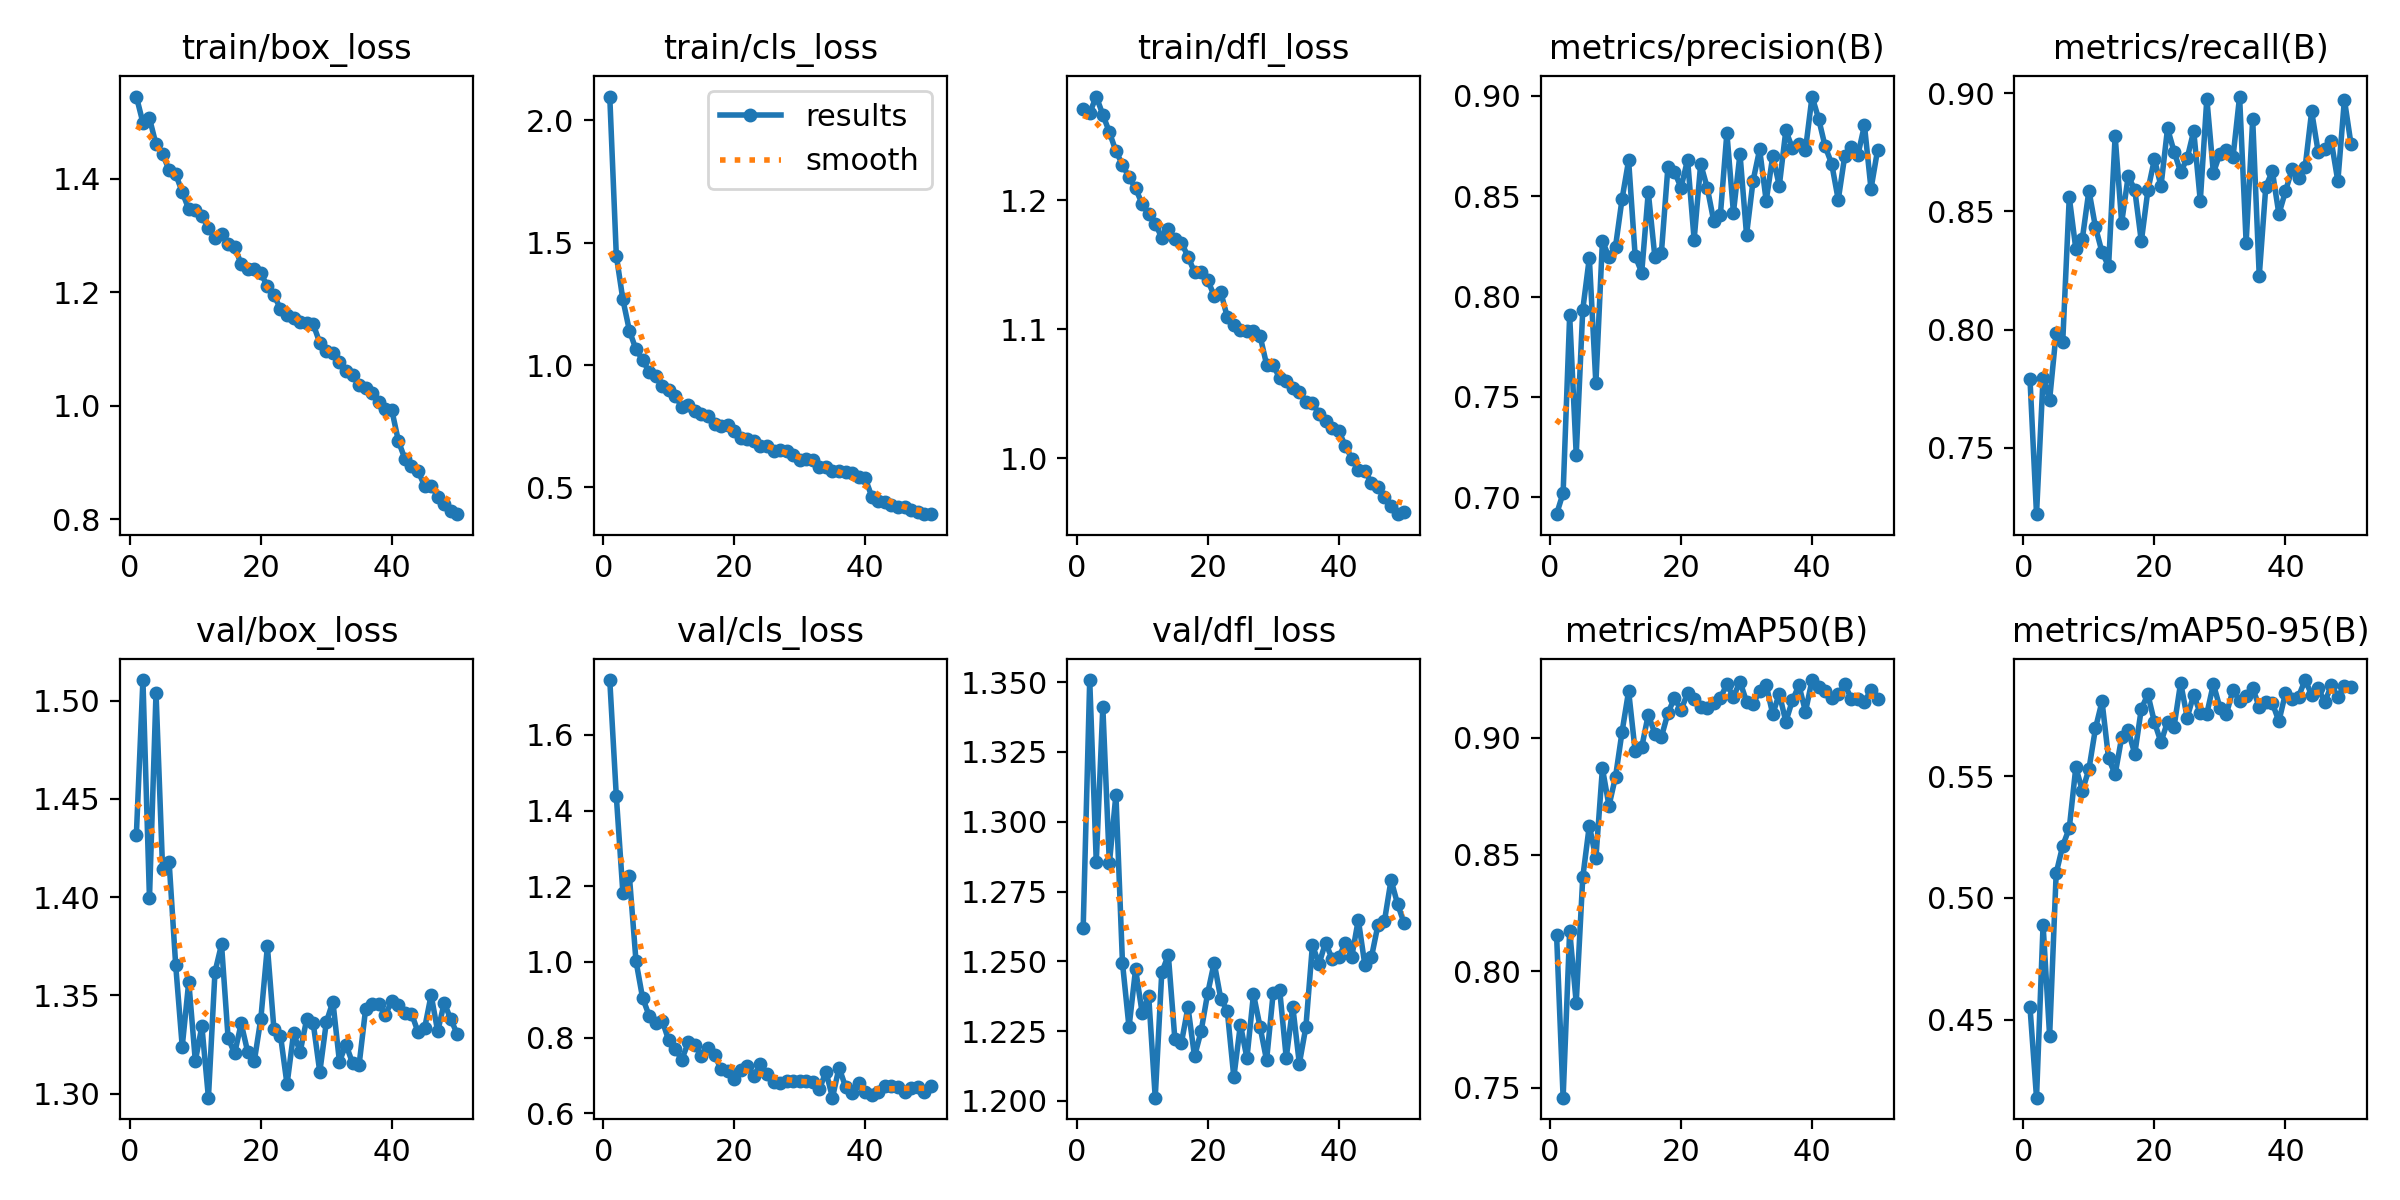

The data file committed next to this chart (first rows):
epoch, time, train/box_loss, train/cls_loss, train/dfl_loss, metrics/precision(B), metrics/recall(B), metrics/mAP50(B), metrics/mAP50-95(B), val/box_loss, val/cls_loss, val/dfl_loss, lr/pg0, lr/pg1, lr/pg2
1, 109.7, 1.545, 2.098, 1.271, 0.6915, 0.7792, 0.8156, 0.4553, 1.432, 1.745, 1.262, 0.0005532, 0.0005532, 0.0005532
2, 422.1, 1.499, 1.448, 1.268, 0.7021, 0.7219, 0.7458, 0.418, 1.51, 1.438, 1.351, 0.001087, 0.001087, 0.001087
3, 733.4, 1.507, 1.268, 1.28, 0.7906, 0.7796, 0.8174, 0.4889, 1.399, 1.183, 1.286, 0.001599, 0.001599, 0.001599
4, 1045, 1.461, 1.14, 1.266, 0.7212, 0.7703, 0.7865, 0.4434, 1.504, 1.226, 1.341, 0.001568, 0.001568, 0.001568
5, 1356, 1.444, 1.064, 1.253, 0.7935, 0.7987, 0.8403, 0.5101, 1.414, 1.003, 1.285, 0.001535, 0.001535, 0.001535
6, 1667, 1.415, 1.022, 1.238, 0.8192, 0.7947, 0.8624, 0.5214, 1.418, 0.9059, 1.31, 0.001502, 0.001502, 0.001502
7, 6167, 1.408, 0.9713, 1.227, 0.7567, 0.856, 0.8484, 0.5286, 1.366, 0.8584, 1.249, 0.001469, 0.001469, 0.001469
8, 6236, 1.377, 0.954, 1.218, 0.8277, 0.8341, 0.8869, 0.5536, 1.324, 0.8384, 1.226, 0.001436, 0.001436, 0.001436
9, 6334, 1.347, 0.9133, 1.209, 0.8196, 0.8386, 0.8709, 0.544, 1.357, 0.845, 1.247, 0.001403, 0.001403, 0.001403
10, 6647, 1.345, 0.896, 1.197, 0.8249, 0.8589, 0.8833, 0.5528, 1.317, 0.7926, 1.232, 0.00137, 0.00137, 0.00137
11, 6958, 1.334, 0.8721, 1.189, 0.8487, 0.8434, 0.9026, 0.5696, 1.334, 0.7689, 1.238, 0.001337, 0.001337, 0.001337
12, 7269, 1.314, 0.8298, 1.182, 0.8678, 0.8327, 0.92, 0.5807, 1.298, 0.7422, 1.201, 0.001304, 0.001304, 0.001304
13, 7580, 1.295, 0.8361, 1.171, 0.8202, 0.8269, 0.8943, 0.5572, 1.362, 0.788, 1.246, 0.001271, 0.001271, 0.001271
14, 7891, 1.303, 0.8133, 1.177, 0.812, 0.882, 0.896, 0.5507, 1.376, 0.781, 1.252, 0.001238, 0.001238, 0.001238
15, 8203, 1.285, 0.799, 1.17, 0.852, 0.8453, 0.9099, 0.5659, 1.328, 0.7503, 1.222, 0.001205, 0.001205, 0.001205
16, 8514, 1.28, 0.7898, 1.167, 0.8199, 0.865, 0.9018, 0.5687, 1.32, 0.7736, 1.221, 0.001172, 0.001172, 0.001172
17, 8825, 1.25, 0.7584, 1.156, 0.8217, 0.8591, 0.9004, 0.5591, 1.336, 0.7534, 1.234, 0.001139, 0.001139, 0.001139
18, 9137, 1.24, 0.751, 1.144, 0.8646, 0.8374, 0.9106, 0.5777, 1.321, 0.7165, 1.216, 0.001106, 0.001106, 0.001106
19, 9448, 1.242, 0.7532, 1.144, 0.8622, 0.859, 0.9171, 0.5835, 1.316, 0.7129, 1.225, 0.001073, 0.001073, 0.001073
20, 9760, 1.233, 0.7291, 1.138, 0.8543, 0.8721, 0.9119, 0.5721, 1.338, 0.6915, 1.239, 0.00104, 0.00104, 0.00104
21, 10071, 1.211, 0.7036, 1.126, 0.8682, 0.8608, 0.9191, 0.5639, 1.375, 0.7148, 1.25, 0.001007, 0.001007, 0.001007
22, 10382, 1.195, 0.6976, 1.129, 0.8284, 0.8851, 0.9167, 0.5723, 1.333, 0.7239, 1.237, 0.0009739, 0.0009739, 0.0009739
23, 10694, 1.171, 0.6907, 1.109, 0.866, 0.8754, 0.9134, 0.5703, 1.33, 0.6989, 1.232, 0.0009409, 0.0009409, 0.0009409
24, 11005, 1.16, 0.67, 1.103, 0.8543, 0.8667, 0.9128, 0.5883, 1.305, 0.7297, 1.209, 0.0009078, 0.0009078, 0.0009078
25, 11316, 1.154, 0.6704, 1.099, 0.8375, 0.8725, 0.9149, 0.574, 1.331, 0.7046, 1.227, 0.0008748, 0.0008748, 0.0008748
26, 11627, 1.147, 0.6494, 1.098, 0.8404, 0.8841, 0.9171, 0.5833, 1.321, 0.6824, 1.215, 0.0008418, 0.0008418, 0.0008418
27, 11938, 1.146, 0.6533, 1.099, 0.8815, 0.8545, 0.9229, 0.5758, 1.338, 0.68, 1.238, 0.0008088, 0.0008088, 0.0008088
28, 12250, 1.144, 0.6473, 1.095, 0.8418, 0.8978, 0.9175, 0.5756, 1.336, 0.6853, 1.227, 0.0007758, 0.0007758, 0.0007758
29, 12561, 1.111, 0.6328, 1.073, 0.8711, 0.8663, 0.9241, 0.5878, 1.311, 0.6858, 1.215, 0.0007428, 0.0007428, 0.0007428
30, 12872, 1.096, 0.6125, 1.072, 0.8308, 0.8745, 0.9155, 0.578, 1.336, 0.686, 1.239, 0.0007098, 0.0007098, 0.0007098
31, 13183, 1.092, 0.6174, 1.062, 0.8577, 0.8761, 0.9145, 0.5757, 1.347, 0.6862, 1.24, 0.0006768, 0.0006768, 0.0006768
32, 13495, 1.077, 0.6129, 1.06, 0.8733, 0.8731, 0.9201, 0.5854, 1.316, 0.6819, 1.215, 0.0006438, 0.0006438, 0.0006438
33, 13806, 1.061, 0.5813, 1.054, 0.8477, 0.8986, 0.9226, 0.5809, 1.325, 0.6631, 1.234, 0.0006108, 0.0006108, 0.0006108
34, 14117, 1.054, 0.5827, 1.052, 0.87, 0.8368, 0.9101, 0.5828, 1.316, 0.7104, 1.213, 0.0005778, 0.0005778, 0.0005778
35, 14428, 1.036, 0.5679, 1.044, 0.8552, 0.889, 0.9189, 0.5862, 1.315, 0.6413, 1.227, 0.0005448, 0.0005448, 0.0005448
36, 14740, 1.032, 0.5675, 1.043, 0.8828, 0.8227, 0.9069, 0.5783, 1.343, 0.721, 1.256, 0.0005118, 0.0005118, 0.0005118
37, 15051, 1.022, 0.563, 1.035, 0.8738, 0.8605, 0.916, 0.5804, 1.346, 0.6698, 1.249, 0.0004788, 0.0004788, 0.0004788
38, 15362, 1.007, 0.5573, 1.029, 0.8761, 0.867, 0.9225, 0.58, 1.346, 0.6548, 1.257, 0.0004458, 0.0004458, 0.0004458
39, 15673, 0.9935, 0.5421, 1.023, 0.8733, 0.8489, 0.9112, 0.5725, 1.34, 0.6791, 1.251, 0.0004127, 0.0004127, 0.0004127
40, 15984, 0.9921, 0.5369, 1.021, 0.8997, 0.8585, 0.9247, 0.584, 1.347, 0.6563, 1.251, 0.0003797, 0.0003797, 0.0003797
41, 16322, 0.9378, 0.462, 1.01, 0.8887, 0.8679, 0.9217, 0.5817, 1.345, 0.6476, 1.256, 0.0003467, 0.0003467, 0.0003467
42, 16632, 0.9061, 0.4441, 0.9998, 0.8748, 0.864, 0.9201, 0.5827, 1.341, 0.6563, 1.252, 0.0003137, 0.0003137, 0.0003137
43, 16942, 0.8931, 0.4401, 0.9908, 0.8661, 0.8686, 0.9172, 0.5894, 1.341, 0.6725, 1.265, 0.0002807, 0.0002807, 0.0002807
44, 17252, 0.8847, 0.4293, 0.9903, 0.8482, 0.8923, 0.9187, 0.5834, 1.331, 0.6727, 1.249, 0.0002477, 0.0002477, 0.0002477
45, 17563, 0.8589, 0.4195, 0.9811, 0.8702, 0.8752, 0.9229, 0.5863, 1.333, 0.6695, 1.251, 0.0002147, 0.0002147, 0.0002147
46, 17873, 0.8591, 0.419, 0.9778, 0.8745, 0.8764, 0.9167, 0.5802, 1.35, 0.6574, 1.263, 0.0001817, 0.0001817, 0.0001817
47, 18183, 0.8399, 0.4058, 0.9699, 0.8706, 0.8797, 0.9166, 0.5872, 1.332, 0.6681, 1.265, 0.0001487, 0.0001487, 0.0001487
48, 18494, 0.8264, 0.4006, 0.9632, 0.8853, 0.8628, 0.9155, 0.5823, 1.346, 0.6703, 1.279, 0.0001157, 0.0001157, 0.0001157
49, 18804, 0.8147, 0.3925, 0.9568, 0.8537, 0.8973, 0.9205, 0.587, 1.338, 0.6568, 1.271, 8.26832e-05, 8.26832e-05, 8.26832e-05
50, 19114, 0.8088, 0.3902, 0.9588, 0.8729, 0.8787, 0.9165, 0.5866, 1.33, 0.6722, 1.264, 4.96766e-05, 4.96766e-05, 4.96766e-05
